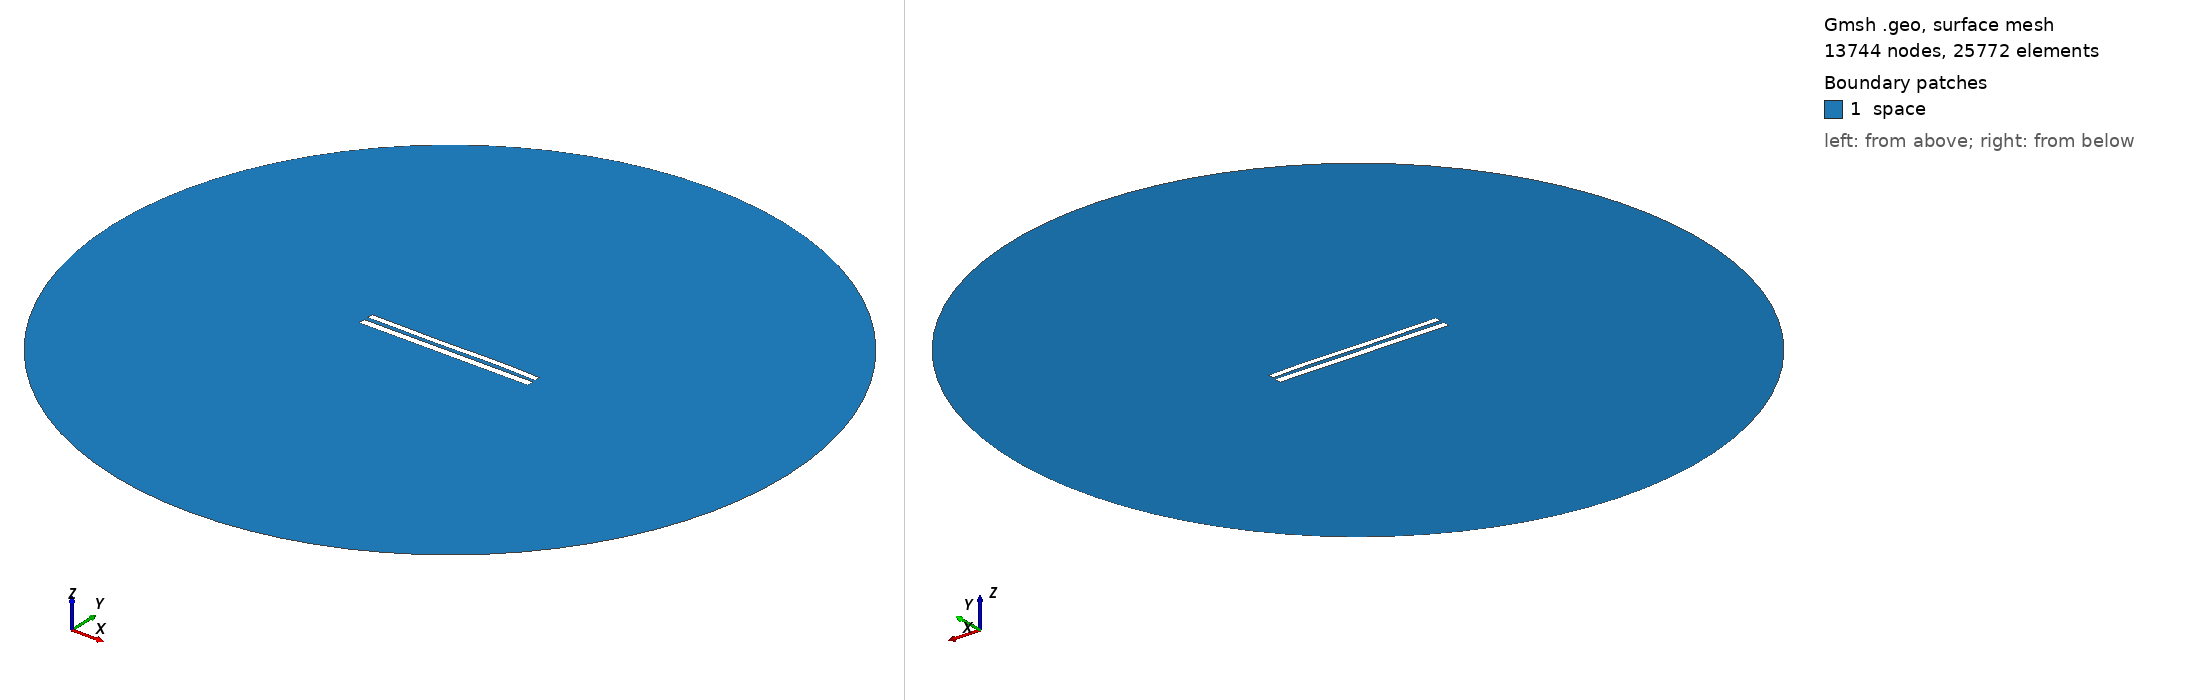

Gmsh geometry script, surface-meshed: 13744 nodes, 25772 surface elements. Boundary patches (legend numbers): 1 space. Left view from above one corner, right view from below the opposite corner. Legend entries are the model's physical surfaces. The drawing asked Gmsh for element sizes between 1% and 20% of the model's largest extent; the script's own settings can give other sizes.

=== 8804.geo (drawn) ===
//---------------------------------------
// Geometry kernel
//---------------------------------------

SetFactory("OpenCASCADE");



//---------------------------------------
// Parameters of the geometry
//---------------------------------------

// Overetch of the upper plate
overetch = 0.25;

// Distance between the plates
distance = 2.5;

// Discretization over the x axis (for the deformation)
nx = 50; 

// Length of the plate
L = 100 - overetch; 

// Number of modes
n = 4; 

// 1st mode coefficient
coeff(1) = -0.15;
beta(1) = 0.596864 * 3.1415926535 / L;

// 2nd mode coefficient
coeff(2) = 0.0;
beta(2) = 1.49418 * 3.1415926535 / L;

// 3rd mode coefficient
coeff(3) = -0.15;
beta(3) = 2.50025 * 3.1415926535 / L;

// 4th mode coefficient
coeff(4) = 0.07499999999999998;
beta(4) = 3.49999 * 3.1415926535 / L;



//---------------------------------------
// Upper plate (deformed rectangle)
//---------------------------------------

// Coordiantes of the upper plate
xmin = -50;
xmax = 50 - overetch;

// Height of the upper plate
yheight = 4 - 2 * overetch;

// Indexes of the points
UpperID[] = {};
LowerID[] = {};
LeftID[] = {};
RightID[] = {};

// Point index
p = 1;

// Horizontal edges
For i In {1:nx}
    x = xmin + (i-1)*(xmax - xmin)/(nx-1);

    y_bottom = distance / 2 + overetch;
    For j In {1:n}
        C = (Cosh(beta(j)*L) + Cos(beta(j)*L)) / (Sinh(beta(j)*L) + Sin(beta(j)*L));
        y_bottom  = y_bottom + coeff(j) * (Cosh(beta(j)*(x+50)) - Cos(beta(j)*(x+50)) - C * (Sinh(beta(j)*(x+50)) - Sin(beta(j)*(x+50))));
    EndFor

    y_top = y_bottom + yheight;

    Point(p) = {x, y_top, 0, 1.0};
    UpperID[i] = p;
    p = p + 1;

    Point(p) = {x, y_bottom, 0, 1.0};
    LowerID[i] = p;
    p = p + 1;
EndFor

// Create point lists
UpperPts[] = {}; LowerPts[] = {};
For i In {1:nx}
  UpperPts[] += {UpperID[i]};
  LowerPts[] += {LowerID[i]};
EndFor

// Build splines
Spline(1) = {UpperPts[]};
Spline(2) = {LowerPts[]};
Line(3) = {LowerPts[nx-1], UpperPts[nx-1]};
Line(4) = {LowerPts[0], UpperPts[0]};

// Build the plane surface
Curve Loop(1) = {2, 3, -1, -4};
Plane Surface(1) = {1};



//---------------------------------------
// Lower plate (rectangle)
//---------------------------------------

// Vertices
Point(1001) = {-50, -1, 0, 1.0};
Point(1002) = { 50, -1, 0, 1.0};
Point(1003) = { 50,  -5, 0, 1.0};
Point(1004) = {-50,  -5, 0, 1.0};

// Edges
Line(5) = {1001, 1002};
Line(6) = {1002, 1003};
Line(7) = {1003, 1004};
Line(8) = {1004, 1001};

// Plane surface
Line Loop(2) = {5, 6, 7, 8};
Plane Surface(2) = {2}; 



//---------------------------------------
// Outer (fictious) boundary
//---------------------------------------

// Points
Point(1005) = {0, 0, 0};       // Center
Point(1006) = {200, 0, 0};     // Start point
Point(1007) = {0, 200, 0};     // 90 degrees
Point(1008) = {-200, 0, 0};    // 180 degrees
Point(1009) = {0, -200, 0};    // 270 degrees

// Circle arcs (each needs start, center, end)
Circle(9) = {1006, 1005, 1007};
Circle(10) = {1007, 1005, 1008};
Circle(11) = {1008, 1005, 1009};
Circle(12) = {1009, 1005, 1006};

// Plane surface for the entire domain
Curve Loop(3) = {9, 10, 11, 12};
Surface(3) = {3};

// Subtract the plates from the whole domain to obtain the actual domain where we want to solve the equations
BooleanDifference{ Surface{3}; Delete; }{ Surface{1}; Surface{2}; Delete; }




//---------------------------------------
// Transfinite Lines/Curves
//---------------------------------------

// Set the number of points on the boundaries
r = 7;

// Plates
Transfinite Curve {1, 2} = 50*r Using Progression 1;
Transfinite Curve {3, 4} = 2*r Using Progression 1;
Transfinite Line {5, 7} = 50*r Using Progression 1;
Transfinite Line {6, 8} = 2*r Using Progression 1;

// Outer boundary
Transfinite Line {9, 10, 11, 12} = 20 Using Progression 1;



//---------------------------------------
// Physical groups
//---------------------------------------                

// Physical curves (boundaries)
Physical Line("force_segment", 10) = {2};
Physical Line("upper_plate", 11) = {1, 3, 4};
Physical Line("lower_plate", 12) = {5, 6, 7, 8};
Physical Line("boundary", 20) = {9, 10, 11, 12};

// Physical Surfaces
Physical Surface("space", 30) = {3};



//---------------------------------------
// 6. Generate the Mesh
//---------------------------------------

// 2D mesh generation
Mesh 2;
